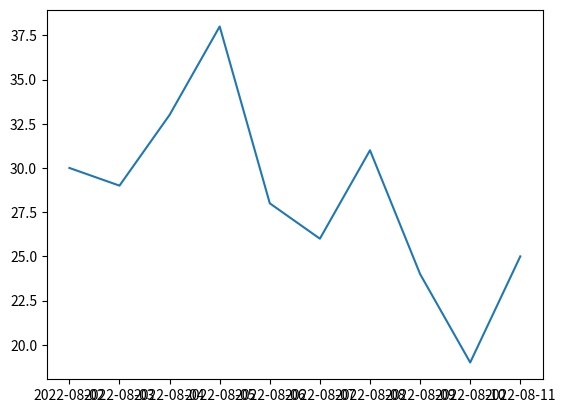

Source code (Python):
import matplotlib.pyplot as plt
import pandas as pd
s=pd.date_range(start='2022-08-02',freq='D',periods=10)
df=pd.DataFrame(data=[30,29,33,38,28,26,31,24,19,25],index=s,columns=['温度'])
x=s
y=df['温度']
plt.plot(x,y)
plt.show()